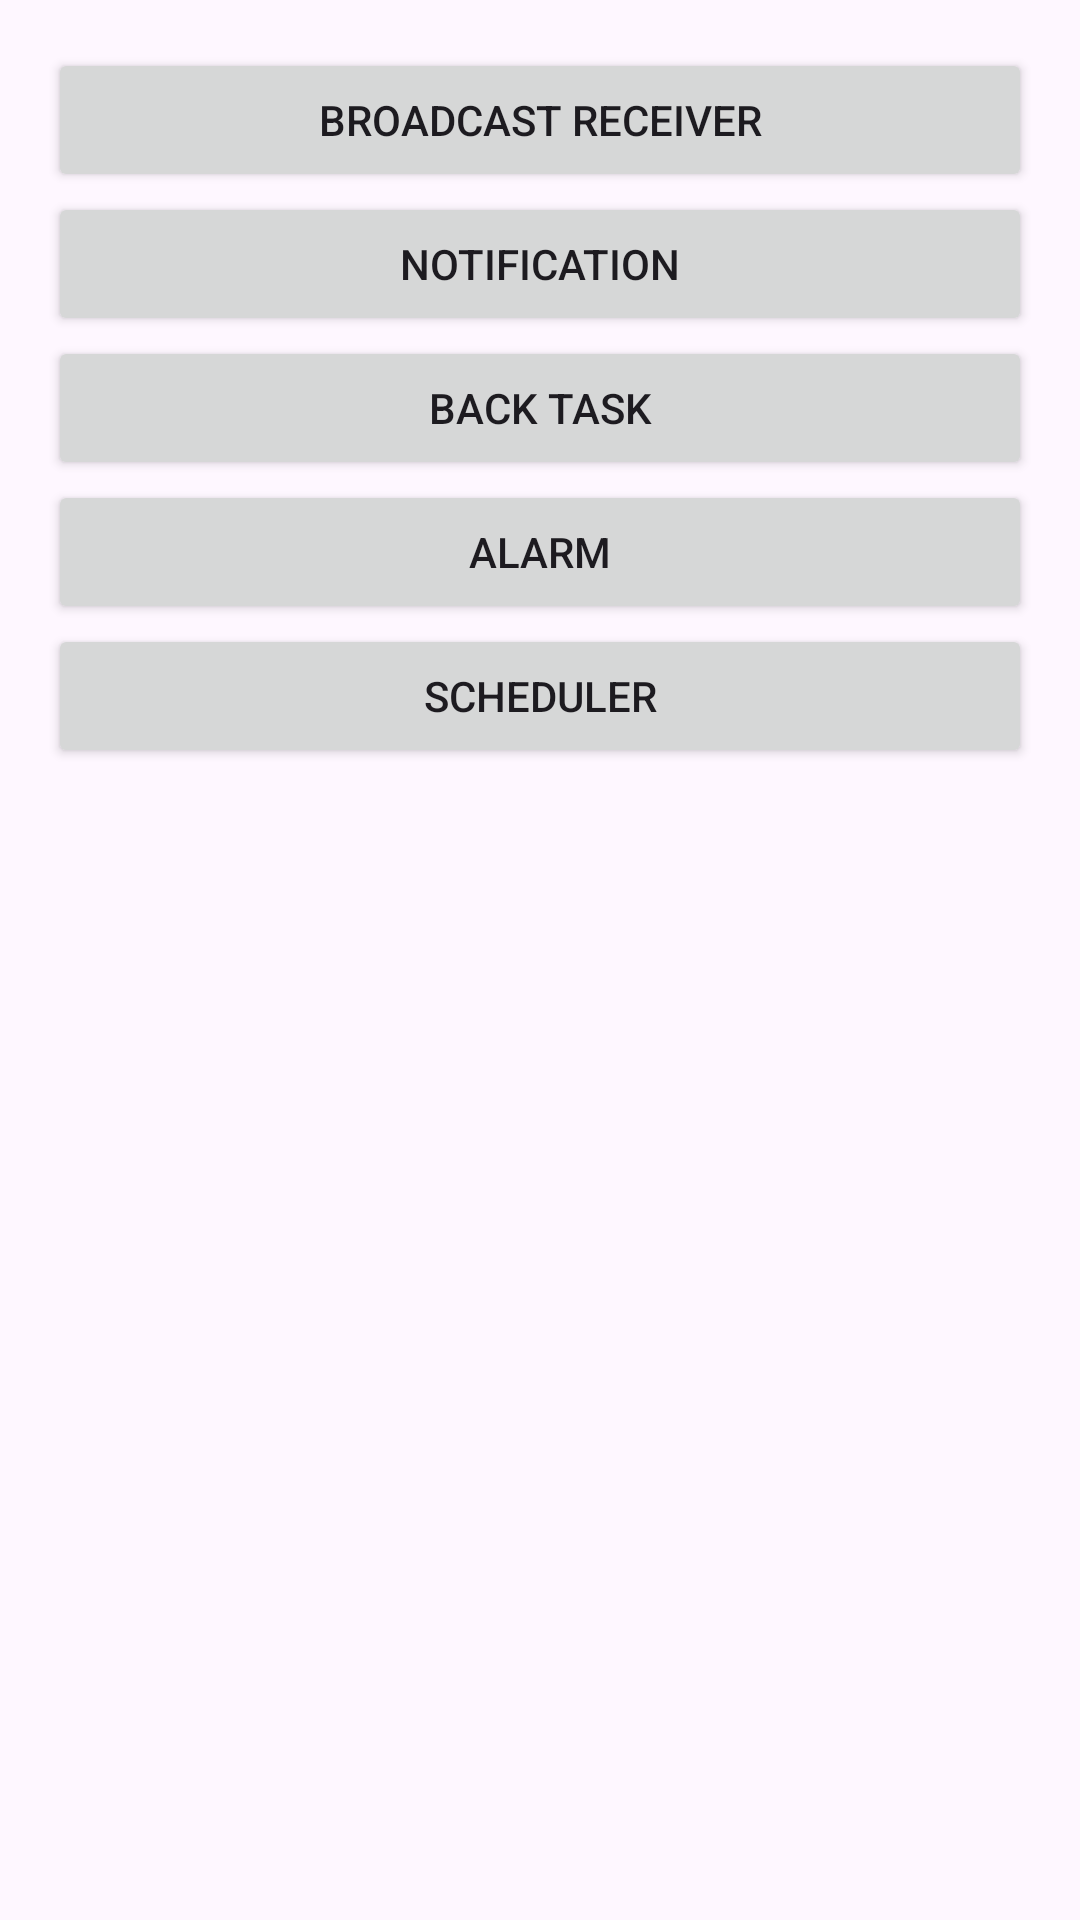

Here is an Android app screen rendered from its layout file. Give the layout XML and the strings, colors and styles it references.
<!-- AndroidManifest.xml: application theme Theme.MyApplication -->
<!-- res/layout/activity_task_main.xml -->
<?xml version="1.0" encoding="utf-8"?>
<LinearLayout xmlns:android="http://schemas.android.com/apk/res/android"
    xmlns:app="http://schemas.android.com/apk/res-auto"
    xmlns:tools="http://schemas.android.com/tools"
    android:id="@+id/main"
    android:layout_width="match_parent"
    android:layout_height="match_parent"
    android:orientation="vertical"
    android:padding="16dp"
    tools:context=".task.TaskMainActivity">

    <Button
        android:id="@+id/btnBroadcastReceiver"
        android:layout_width="match_parent"
        android:layout_height="wrap_content"
        android:text="Broadcast Receiver"
        />

    <Button
        android:id="@+id/btnNotification"
        android:layout_width="match_parent"
        android:layout_height="wrap_content"
        android:text="Notification"
        />

    <Button
        android:id="@+id/btnBackTask"
        android:layout_width="match_parent"
        android:layout_height="wrap_content"
        android:text="Back Task"
        />

    <Button
        android:id="@+id/btnAlarm"
        android:layout_width="match_parent"
        android:layout_height="wrap_content"
        android:text="Alarm"/>

    <Button
        android:id="@+id/btnShceduler"
        android:layout_width="match_parent"
        android:layout_height="wrap_content"
        android:text="Scheduler"/>

</LinearLayout>
<!-- resources referenced by this layout -->
<resources>
  <style name="Theme.MyApplication" parent="Base.Theme.MyApplication" />
  <style name="Base.Theme.MyApplication" parent="Theme.Material3.DayNight.NoActionBar">
          
          "
      </style>
</resources>
